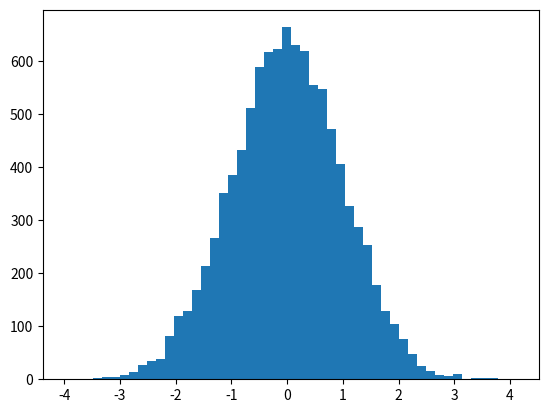

This figure's Python source: (Note: this script raises an exception after producing the figure.)
import matplotlib.pyplot as plt
import numpy as np

ax = plt.subplot(111)

x = np.random.randn(10000)

# the histogram of the data
n, bins, patches = plt.hist(x, 50, normed = 1, facecolor = 'b', alpha = 0.75)

plt.xlabel('Value')
plt.ylabel('Probability')
plt.title('Normal Distribution')
plt.axis([-3, 3, 0, .8])
plt.grid(True)

plt.annotate('max', xy = (0, 0.45), xytext = (0.3, 0.55),
             arrowprops = dict(facecolor = 'black', shrink = 0.05), )

plt.savefig('Histogram_example_7.png')

# OBS : arguments of xy and xytext are tuples

plt.show()